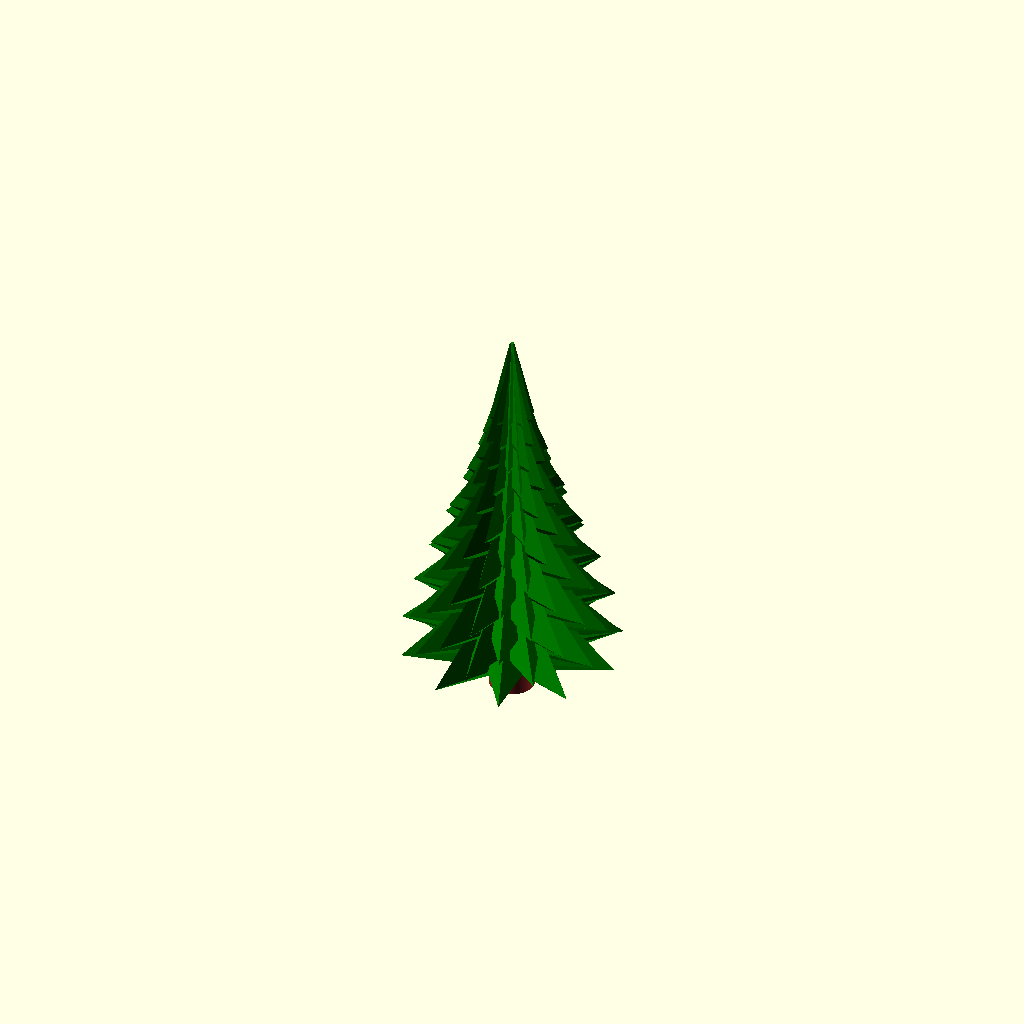
Cell 1: rendered with the file's own defaults.
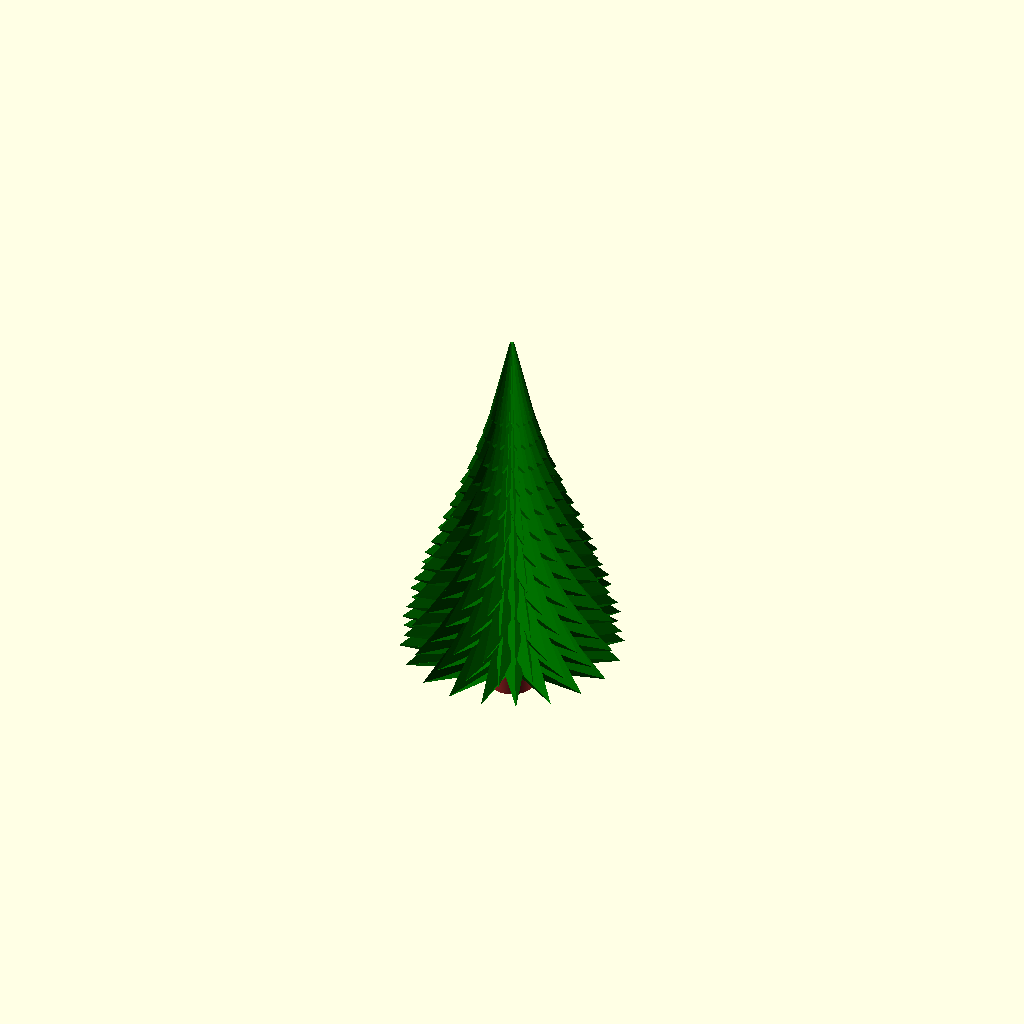
Cell 2: the same model with n = 40.
All cells are drawn from one camera (rotation 55°, 0°, 25°, orthographic, colour scheme Cornfield), so only the parameter changes between them.
Source of the model, Tree/Tree.scad:
n = 20;

function p(i, a, d) = (d + d * (i % 2)) * [ sin(a), cos(a) ];

module poly(d) polygon([for (i = [0:n-1]) let(a = i * 360 / n) p(i, a, d)]);

module level(d) {
	linear_extrude(15, scale = 0.1) poly(d);
	mirror([0, 0, 1]) linear_extrude(5, scale = 0.1) poly(d);
}

module tree() {
	for (i = [2:14]) {
		 d = 4e-2*(21-i)^2-1e-7*(21-i)^6;
		translate([0, 0, 4 * i])
			rotate(360/n * (i % 2))
			level(d);
	}
}

color("brown") cylinder(d = 8, h = 10);
color("green") tree();

$fa = 1; $fs = 0.2;

// Written in 2024 by Torsten Paul <Torsten.Paul@gmx.de>
//
// To the extent possible under law, the author(s) have dedicated all
// copyright and related and neighboring rights to this software to the
// public domain worldwide. This software is distributed without any
// warranty.
//
// You should have received a copy of the CC0 Public Domain
// Dedication along with this software.
// If not, see <http://creativecommons.org/publicdomain/zero/1.0/>.
Customizer parameters (derived from the source; name, type, default, range or options):
n: number, default 20
